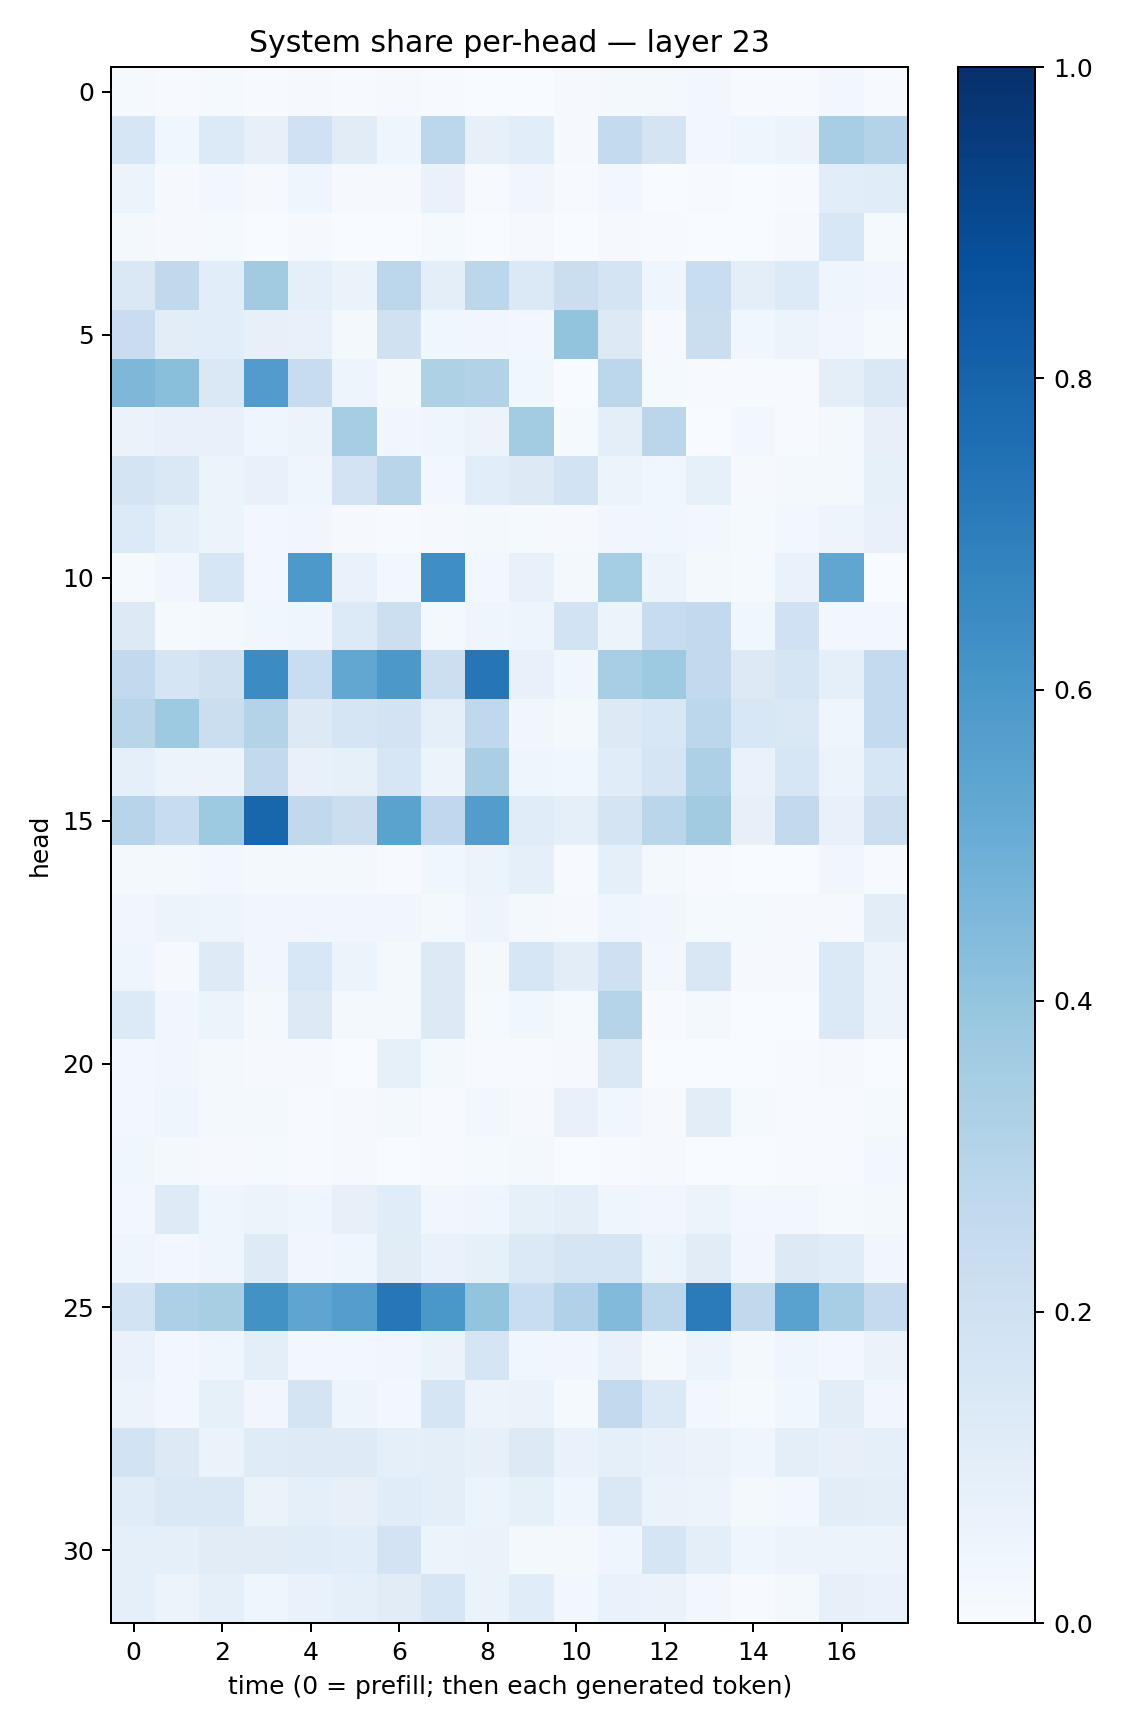

The data file committed next to this chart (first rows):
0.0151944645, 0.007150956, 0.012424287, 0.004638276, 0.011234843, 0.004486673, 0.008369878, 0.00733691, 0.0032888034, 0.0033555308, 0.008784174, 0.017017355, 0.01717653, 0.028112074, 0.0060397475, 0.007304905, 0.029354569, 0.0050744023
0.1619, 0.03705, 0.1329, 0.0799, 0.2015, 0.1121, 0.04016, 0.2784, 0.07889, 0.1074, 0.01127, 0.2541, 0.174, 0.02488, 0.0466, 0.05528, 0.3442, 0.3064
0.05145, 0.01001, 0.02607, 0.009492, 0.04303, 0.01087, 0.009827, 0.06745, 0.007259, 0.03198, 0.004382, 0.02777, 0.003472, 0.005151, 0.002141, 0.006376, 0.1079, 0.1144
0.01862, 0.009087, 0.01373, 0.003454, 0.009433, 0.003096, 0.001943, 0.01212, 0.003451, 0.00824, 0.001119, 0.01066, 0.00542, 0.003672, 0.00264, 0.008721, 0.1525, 0.01445
0.1477, 0.2618, 0.1081, 0.3606, 0.0924, 0.06576, 0.2784, 0.09471, 0.2775, 0.1371, 0.2215, 0.1784, 0.04051, 0.2307, 0.09559, 0.1339, 0.04152, 0.03412
0.2299, 0.103, 0.1057, 0.0784, 0.07252, 0.01908, 0.1979, 0.03761, 0.03432, 0.02536, 0.4, 0.1321, 0.009151, 0.2261, 0.0386, 0.057, 0.03381, 0.01325
0.4554, 0.4248, 0.1477, 0.5759, 0.2388, 0.04979, 0.01798, 0.3203, 0.3103, 0.03731, 0.003154, 0.2802, 0.01385, 0.007072, 0.006699, 0.006004, 0.09722, 0.1409
0.06408, 0.07485, 0.07368, 0.04355, 0.05516, 0.3502, 0.03276, 0.0424, 0.05852, 0.3579, 0.01414, 0.09844, 0.2819, 0.00236, 0.02651, 0.007664, 0.02242, 0.08157
0.1786, 0.1449, 0.06186, 0.07364, 0.04027, 0.1828, 0.2924, 0.02865, 0.1086, 0.1309, 0.1845, 0.05124, 0.0377, 0.08575, 0.01124, 0.02183, 0.01884, 0.08405
0.1364, 0.08785, 0.05208, 0.02356, 0.0332, 0.01023, 0.006593, 0.01043, 0.01933, 0.01227, 0.007935, 0.03366, 0.03577, 0.02825, 0.015, 0.02389, 0.04689, 0.07119
0.01238, 0.03379, 0.1572, 0.03008, 0.5903, 0.06648, 0.02821, 0.6341, 0.02418, 0.07733, 0.02337, 0.3531, 0.05081, 0.01673, 0.0141, 0.06739, 0.5331, 0.003392
0.1256, 0.01427, 0.01959, 0.03718, 0.0406, 0.1345, 0.2171, 0.01656, 0.04097, 0.04807, 0.1855, 0.05417, 0.2418, 0.2614, 0.03713, 0.2005, 0.02625, 0.02786
0.2593, 0.1665, 0.1982, 0.6449, 0.233, 0.5291, 0.5939, 0.2176, 0.728, 0.07185, 0.03742, 0.3474, 0.3726, 0.258, 0.1252, 0.1707, 0.09199, 0.2552
0.2894, 0.3711, 0.2262, 0.3068, 0.1275, 0.1717, 0.1798, 0.09358, 0.2683, 0.03237, 0.01614, 0.1316, 0.1558, 0.2774, 0.1534, 0.1407, 0.04661, 0.2578
0.08857, 0.06136, 0.05756, 0.2613, 0.07684, 0.08491, 0.1632, 0.062, 0.3378, 0.04225, 0.0365, 0.116, 0.1664, 0.3279, 0.06736, 0.1596, 0.0601, 0.1598
0.2958, 0.2404, 0.3724, 0.7896, 0.2625, 0.2221, 0.5477, 0.2662, 0.5719, 0.117, 0.08924, 0.178, 0.2866, 0.3628, 0.07942, 0.2606, 0.07357, 0.2177
0.02319, 0.01573, 0.02583, 0.01917, 0.01696, 0.0225, 0.007145, 0.03656, 0.0616, 0.0864, 0.005786, 0.09032, 0.02343, 0.004084, 0.002676, 0.002705, 0.03324, 0.005138
0.03443, 0.05667, 0.04883, 0.03499, 0.03182, 0.03269, 0.0318, 0.01802, 0.04846, 0.01789, 0.01155, 0.03936, 0.03448, 0.01395, 0.01257, 0.0113, 0.01118, 0.103
0.03954, 0.01106, 0.1217, 0.03293, 0.1545, 0.05276, 0.02255, 0.1263, 0.02203, 0.1637, 0.1042, 0.2086, 0.0295, 0.1491, 0.01162, 0.01097, 0.1382, 0.06195
0.1361, 0.03195, 0.053, 0.02289, 0.1278, 0.0157, 0.02102, 0.1269, 0.01339, 0.03542, 0.01319, 0.2972, 0.007025, 0.01784, 0.001442, 0.00359, 0.1367, 0.05517
0.0298, 0.03499, 0.02258, 0.009501, 0.009839, 0.001777, 0.08526, 0.02181, 0.004646, 0.005837, 0.008981, 0.1464, 0.001839, 0.003423, 0.00167, 0.004153, 0.008029, 0.003396
0.02435, 0.04271, 0.02053, 0.02232, 0.005736, 0.009148, 0.01711, 0.004433, 0.02489, 0.01147, 0.07647, 0.03797, 0.01104, 0.1051, 0.01283, 0.00521, 0.005187, 0.01505
0.03733, 0.02087, 0.008069, 0.01186, 0.004651, 0.01121, 0.002452, 0.00563, 0.01176, 0.01611, 0.001829, 0.007234, 0.01096, 0.002775, 0.002841, 0.00441, 0.007802, 0.02951
0.03032, 0.1212, 0.04453, 0.05391, 0.04342, 0.07905, 0.1141, 0.03193, 0.0401, 0.08505, 0.09913, 0.04126, 0.03278, 0.06186, 0.02832, 0.02746, 0.01474, 0.02043
0.04271, 0.02967, 0.04056, 0.1233, 0.03188, 0.04172, 0.1116, 0.06858, 0.0834, 0.1369, 0.1668, 0.171, 0.06033, 0.1105, 0.03471, 0.1283, 0.1137, 0.03302
0.186, 0.3258, 0.3411, 0.6226, 0.537, 0.5687, 0.724, 0.6003, 0.4022, 0.233, 0.3185, 0.4451, 0.2808, 0.7102, 0.2641, 0.5508, 0.3464, 0.2512
0.06855, 0.02708, 0.04321, 0.09682, 0.02772, 0.02621, 0.03253, 0.06441, 0.1646, 0.03602, 0.0316, 0.07629, 0.01771, 0.06193, 0.01983, 0.03908, 0.02861, 0.06524
0.055, 0.02803, 0.0838, 0.03514, 0.1738, 0.05064, 0.02408, 0.1643, 0.05549, 0.06517, 0.01535, 0.2613, 0.1396, 0.03089, 0.01267, 0.03816, 0.1028, 0.03412
0.1875, 0.1258, 0.06283, 0.1185, 0.1233, 0.1219, 0.09372, 0.1004, 0.08018, 0.1262, 0.06943, 0.08627, 0.07362, 0.06456, 0.04664, 0.1001, 0.07911, 0.09334
0.1159, 0.142, 0.148, 0.06601, 0.08711, 0.07971, 0.1166, 0.1015, 0.0595, 0.08302, 0.04394, 0.1439, 0.06469, 0.05611, 0.01668, 0.02846, 0.1041, 0.09497
0.09012, 0.09143, 0.1104, 0.1096, 0.1147, 0.1077, 0.1812, 0.05902, 0.06617, 0.019, 0.01785, 0.04664, 0.1696, 0.09816, 0.04027, 0.0556, 0.05085, 0.06133
0.08846, 0.05771, 0.08733, 0.04509, 0.06771, 0.08987, 0.1105, 0.1615, 0.06281, 0.1161, 0.02912, 0.06671, 0.06505, 0.02487, 0.006863, 0.02148, 0.07998, 0.06915
